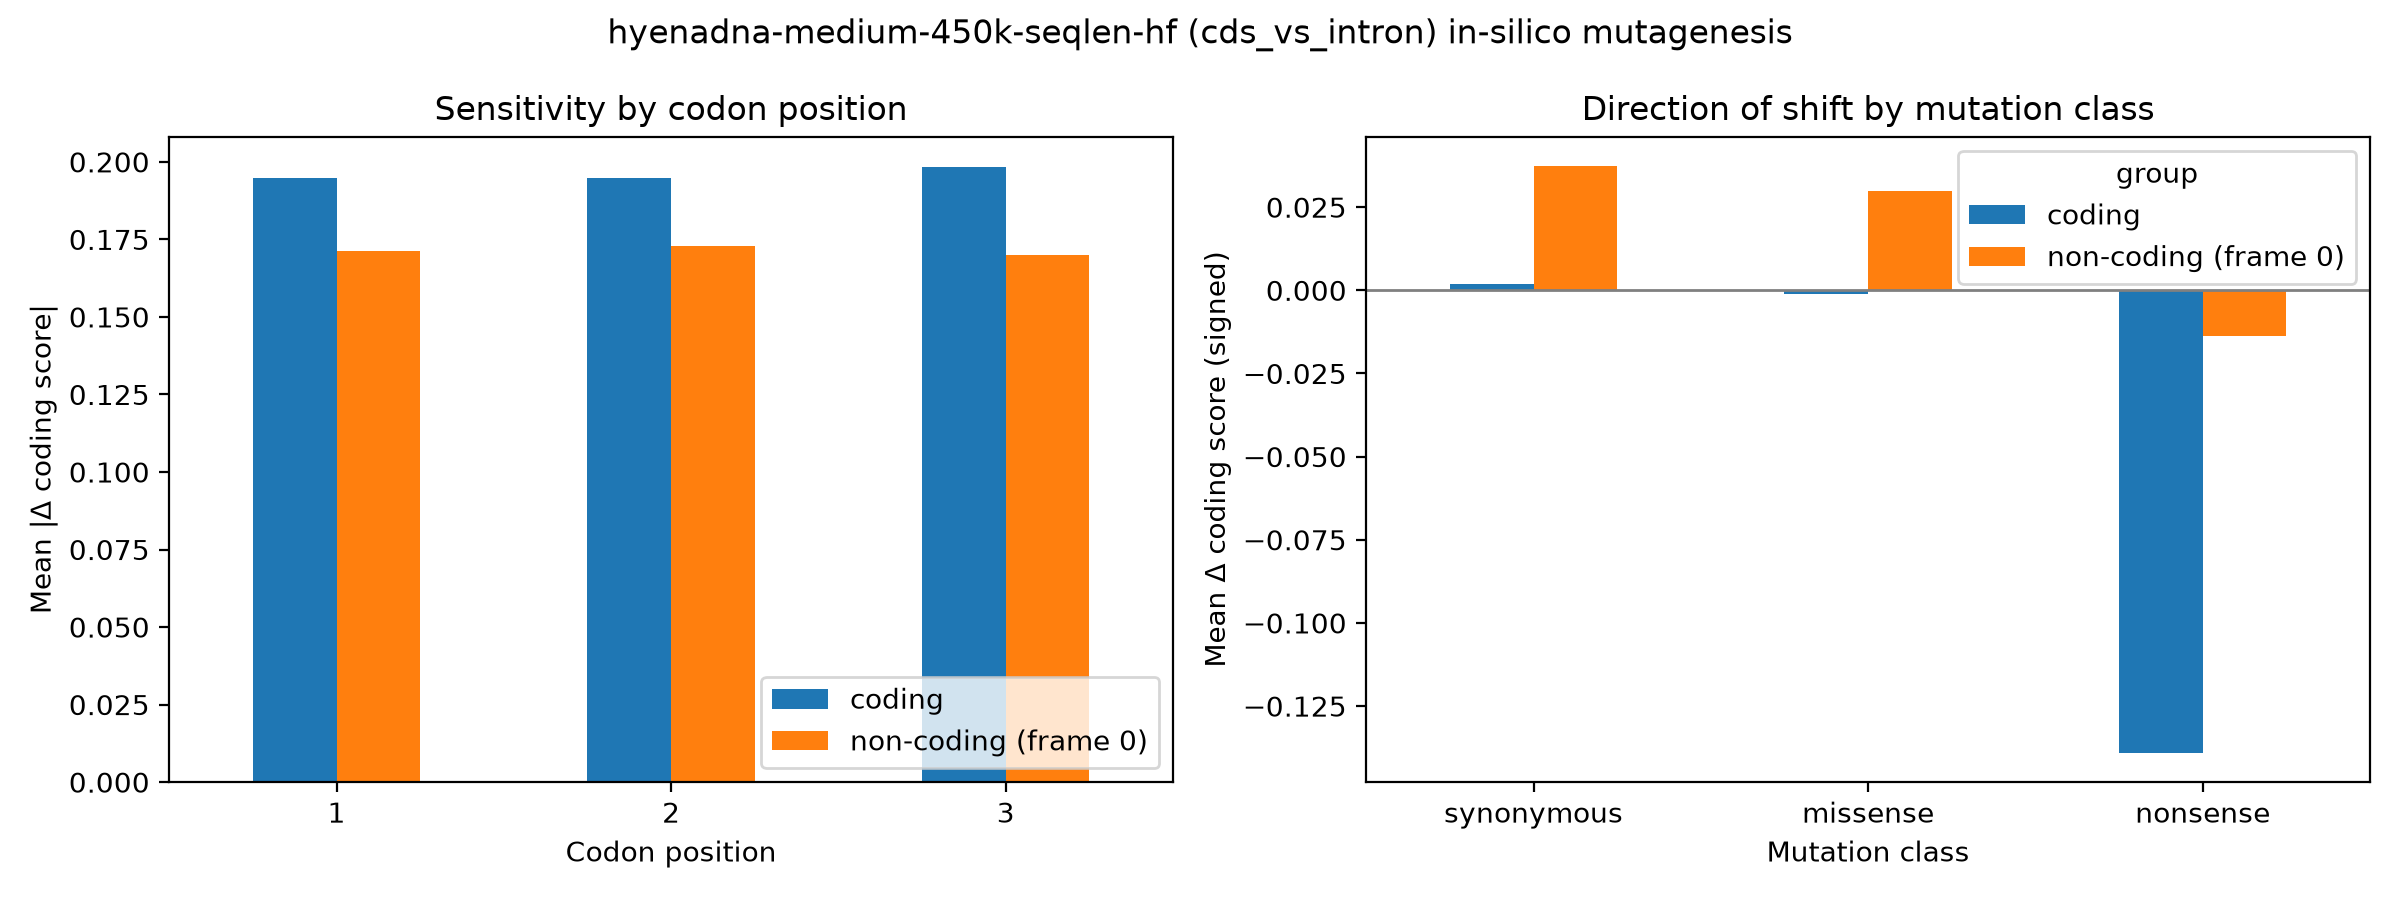

Source data for this figure (header and first rows):
group, codon_pos, mean_abs_delta, n
coding, 1, 0.1949, 18000
coding, 2, 0.1947, 18000
coding, 3, 0.1982, 18000
non-coding (frame 0), 1, 0.1711, 18000
non-coding (frame 0), 2, 0.1728, 18000
non-coding (frame 0), 3, 0.17, 18000
